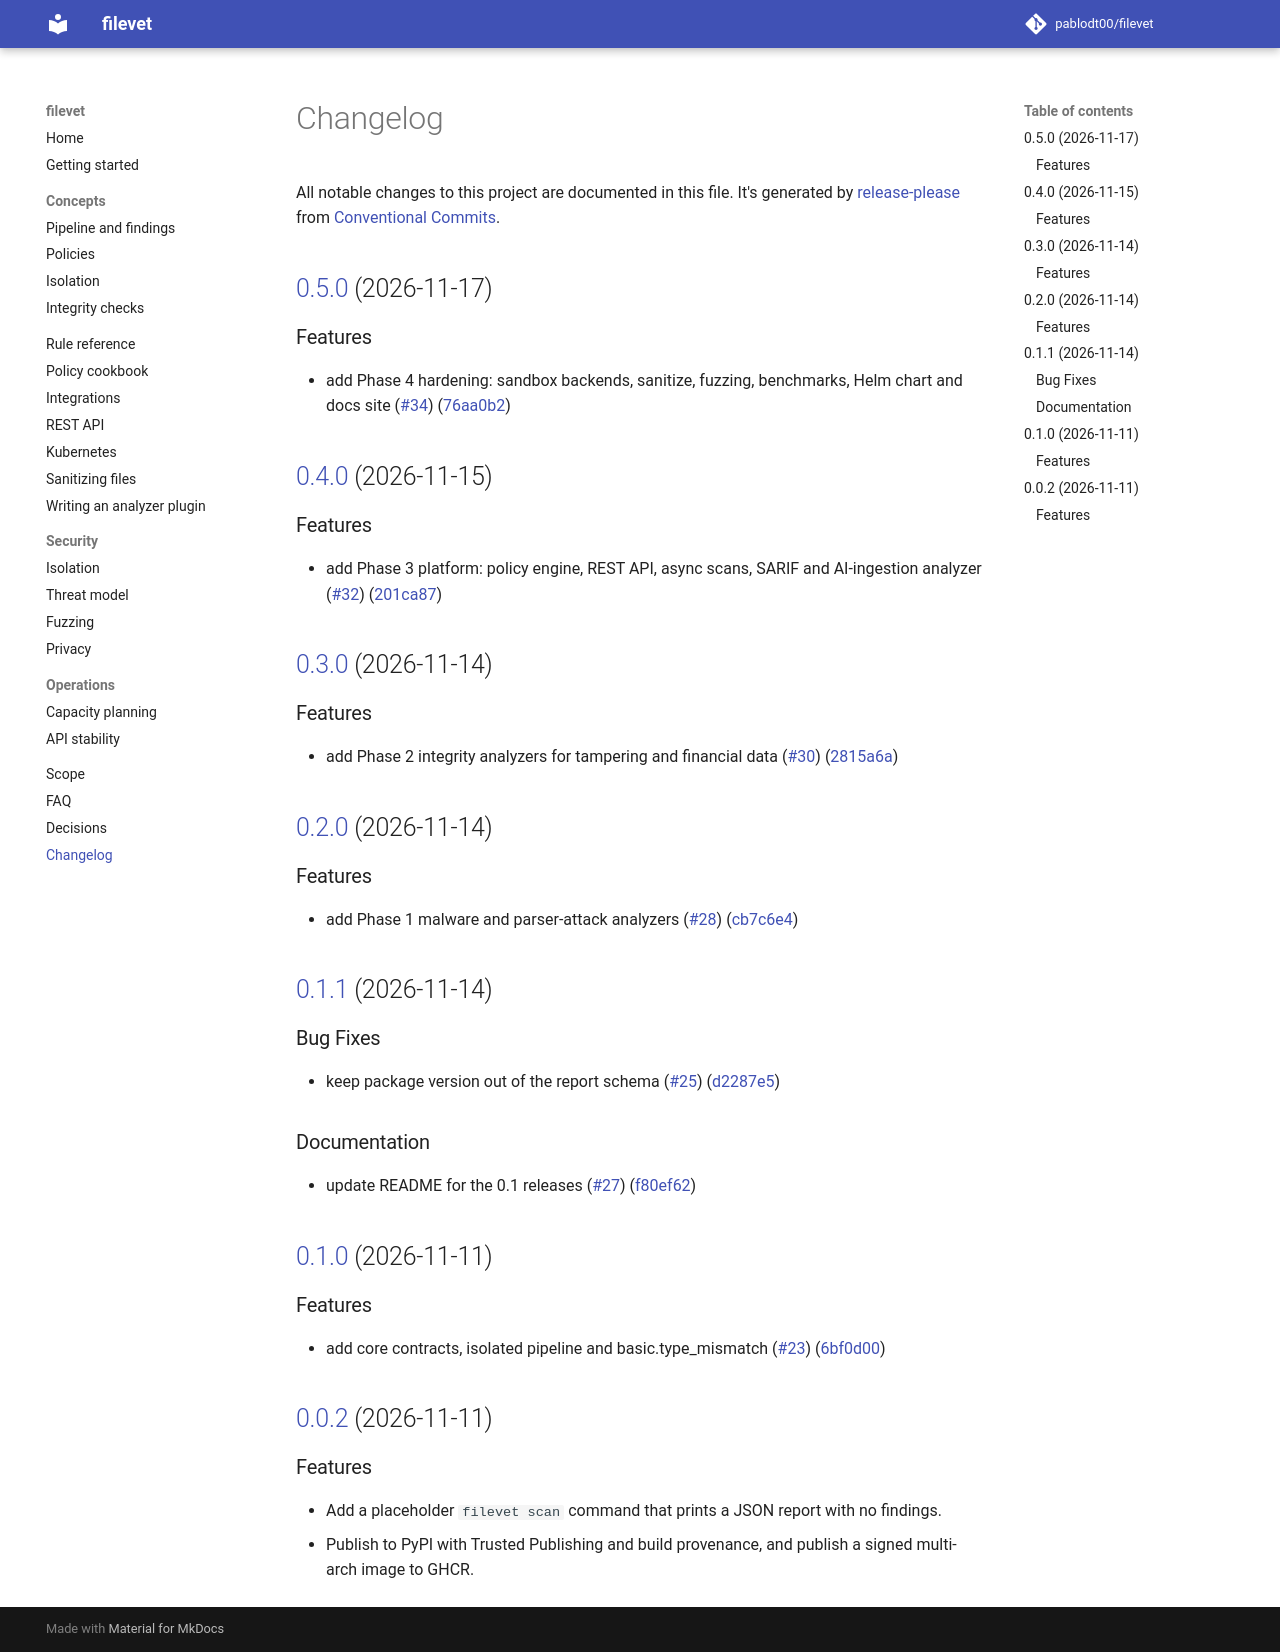

repository: pablodt00/filevet · page: 0.5/changelog/index.html · generator: mkdocs

--8<-- "CHANGELOG.md"
